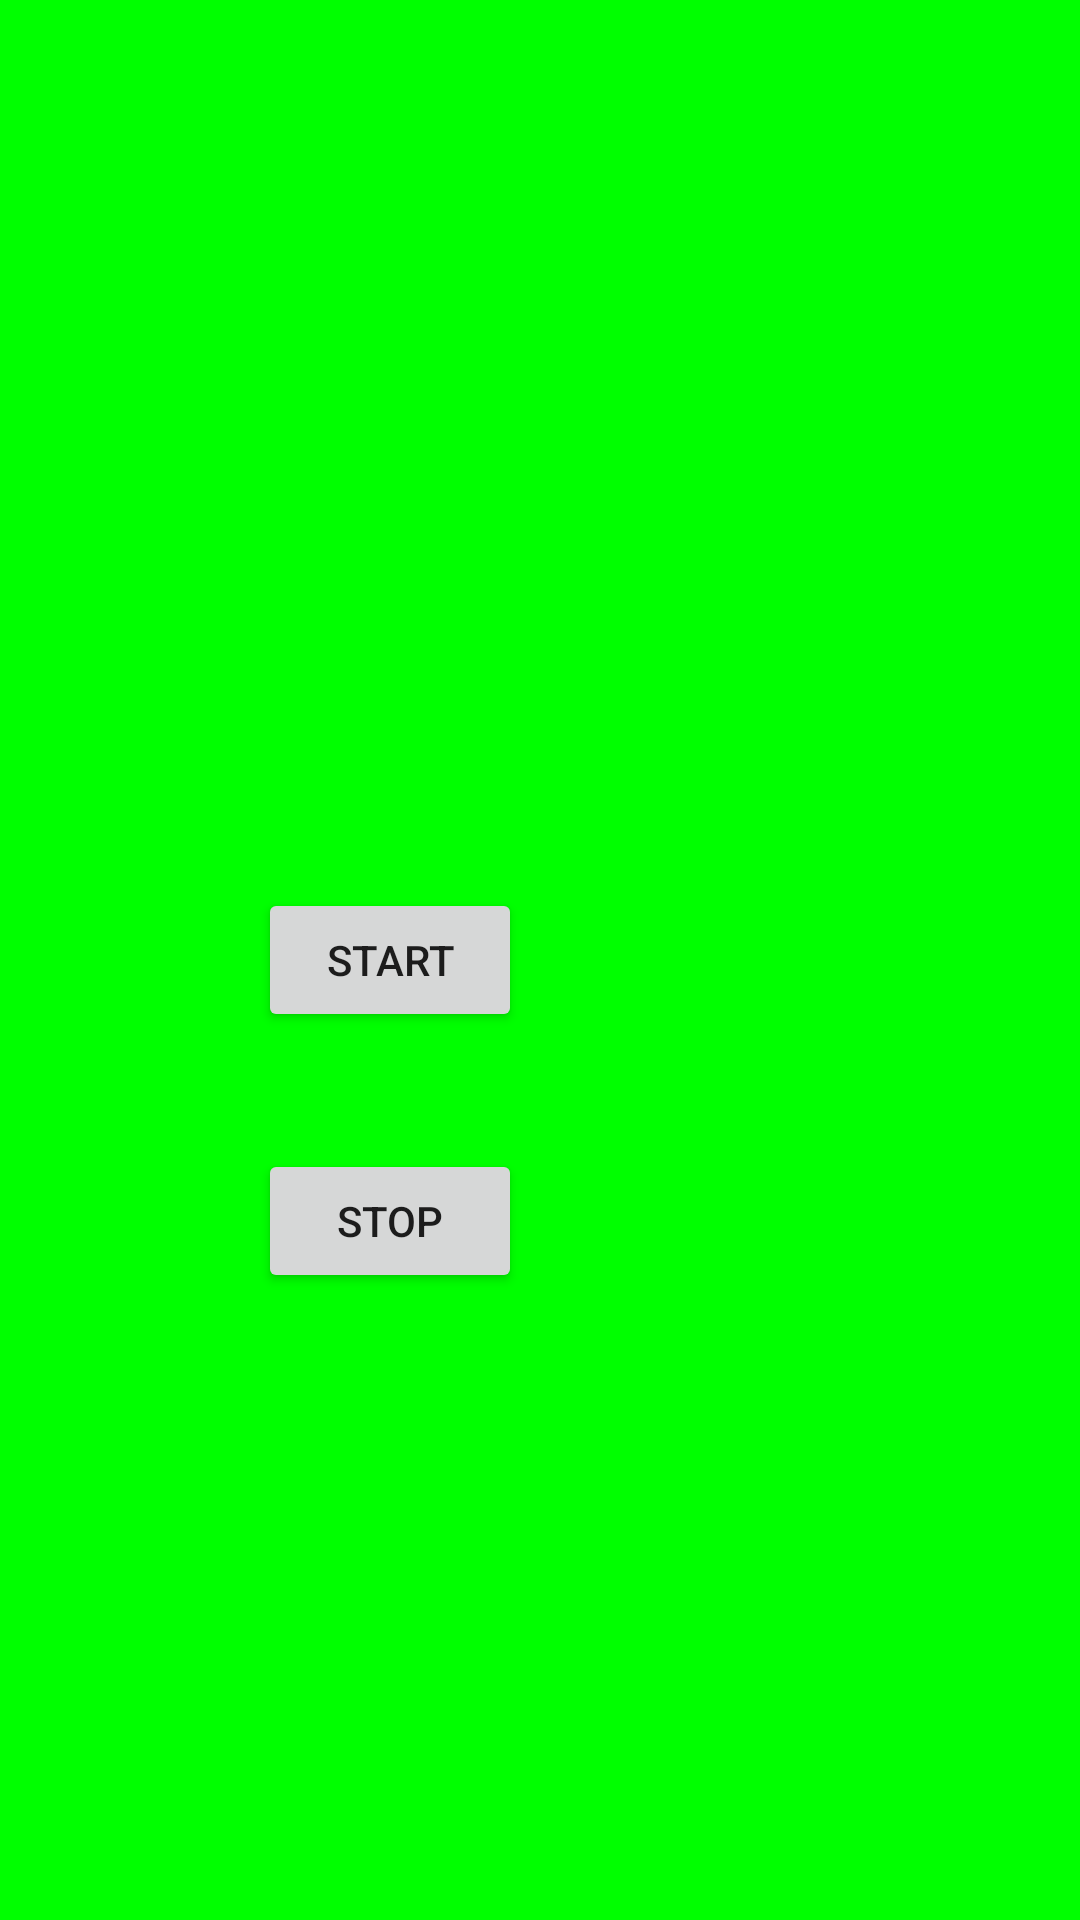

The Android layout XML behind this screen, and the referenced resources:
<!-- AndroidManifest.xml: application theme Theme.GenJulyPone -->
<!-- res/layout/activity_second.xml -->
<?xml version="1.0" encoding="utf-8"?>
<androidx.constraintlayout.widget.ConstraintLayout xmlns:android="http://schemas.android.com/apk/res/android"
    xmlns:app="http://schemas.android.com/apk/res-auto"
    xmlns:tools="http://schemas.android.com/tools"
    android:layout_width="match_parent"
    android:layout_height="match_parent"
    android:background="#0f0"
    tools:context=".SecondActivity">

    <TextView
        android:id="@+id/textViewSecondRes"
        android:layout_width="wrap_content"
        android:layout_height="wrap_content"
        android:layout_marginEnd="13dp"
        android:layout_marginBottom="94dp"
        android:text=""
        android:textColor="#5E1443"
        android:textSize="25dp"
        app:layout_constraintBottom_toTopOf="@+id/buttonStart"
        app:layout_constraintEnd_toEndOf="@+id/buttonStart" />

    <Button
        android:id="@+id/buttonStart"
        android:layout_width="wrap_content"
        android:layout_height="wrap_content"
        android:layout_marginStart="86dp"
        android:text="START"
        app:layout_constraintBottom_toBottomOf="parent"
        app:layout_constraintStart_toStartOf="parent"
        app:layout_constraintTop_toTopOf="parent" />

    <Button
        android:id="@+id/buttonStop"
        android:layout_width="wrap_content"
        android:layout_height="wrap_content"
        android:layout_marginTop="39dp"
        android:text="STOP"
        app:layout_constraintStart_toStartOf="@+id/buttonStart"
        app:layout_constraintTop_toBottomOf="@+id/buttonStart" />
</androidx.constraintlayout.widget.ConstraintLayout>
<!-- resources referenced by this layout -->
<resources>
  <style name="Theme.GenJulyPone" parent="Theme.MaterialComponents.DayNight.DarkActionBar">
          
          <item name="colorPrimary">@color/purple_500</item>
          <item name="colorPrimaryVariant">@color/purple_700</item>
          <item name="colorOnPrimary">@color/white</item>
          
          <item name="colorSecondary">@color/teal_200</item>
          <item name="colorSecondaryVariant">@color/teal_700</item>
          <item name="colorOnSecondary">@color/black</item>
          
          <item name="android:statusBarColor" tools:targetApi="l">?attr/colorPrimaryVariant</item>
          
      </style>
  <!-- not gathered from this repository: default colours our renderer supplied (Android Studio template values) -->
  <color name="purple_500">#FF6200EE</color>
  <color name="purple_700">#FF3700B3</color>
  <color name="teal_200">#FF03DAC5</color>
  <color name="teal_700">#FF018786</color>
  <color name="black">#FF000000</color>
  <color name="white">#FFFFFFFF</color>
</resources>
